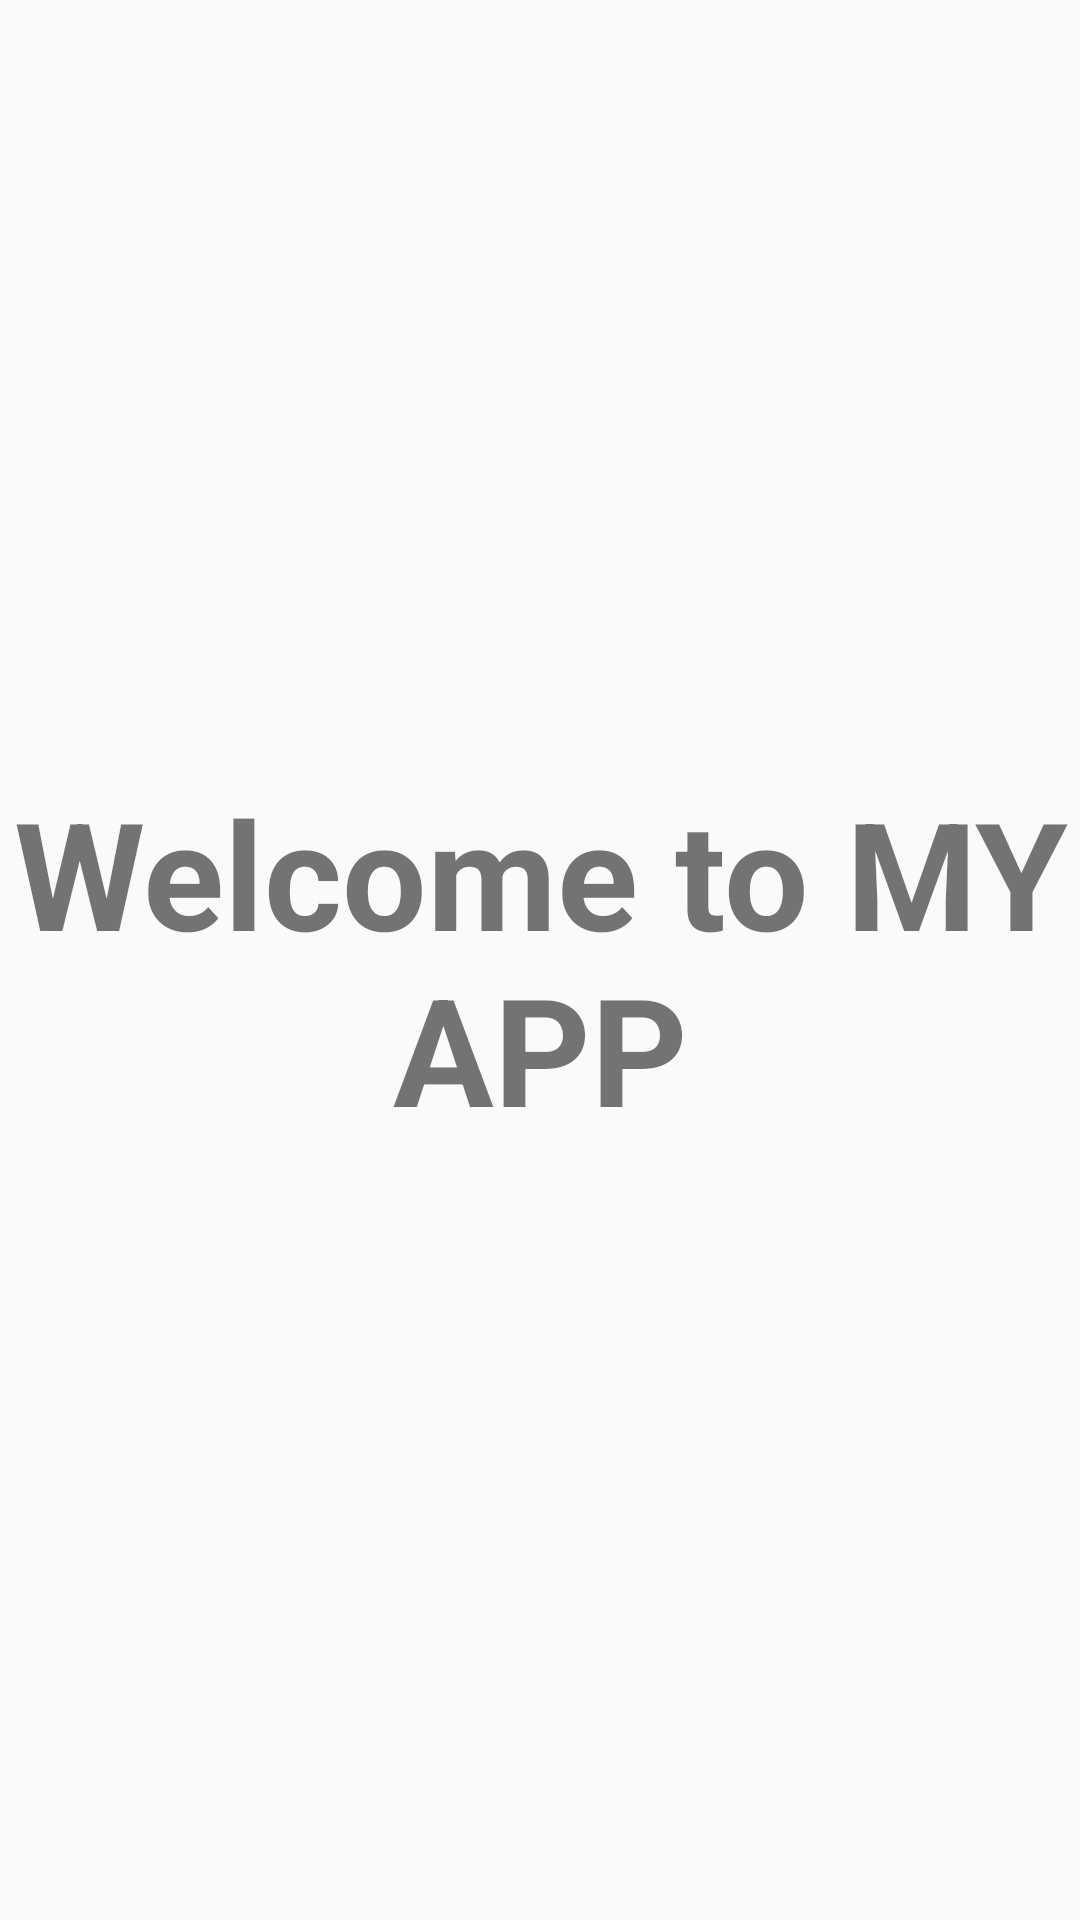

This screen was rendered from an Android layout file. Write that file and the resources it references.
<!-- AndroidManifest.xml: application theme Theme.AppCompat.Light.NoActionBar -->
<!-- res/layout/activity_main_page.xml -->
<?xml version="1.0" encoding="utf-8"?>

<androidx.constraintlayout.widget.ConstraintLayout xmlns:android="http://schemas.android.com/apk/res/android"
    xmlns:app="http://schemas.android.com/apk/res-auto"
    xmlns:tools="http://schemas.android.com/tools"
    android:layout_width="match_parent"
    android:layout_height="match_parent"
    tools:context=".MainPageActivity">

    <TextView
        android:layout_width="wrap_content"
        android:layout_height="wrap_content"
        android:gravity="center"
        android:text="Welcome to MY APP"
        android:textSize="50sp"
        android:textStyle="bold"
        app:layout_constraintBottom_toBottomOf="parent"
        app:layout_constraintEnd_toEndOf="parent"
        app:layout_constraintStart_toStartOf="parent"
        app:layout_constraintTop_toTopOf="parent" />

</androidx.constraintlayout.widget.ConstraintLayout>
<!-- resources referenced by this layout -->
<resources>

</resources>
